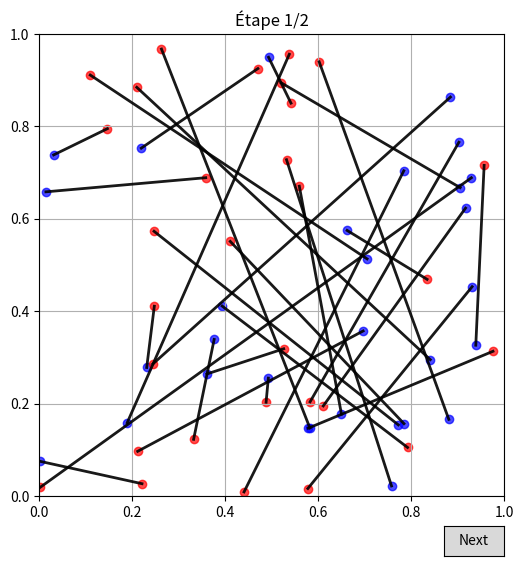

Reproduce this figure in Python.
from random import random
import numpy as np
import matplotlib.pyplot as plt
from matplotlib.widgets import Button
from mpl_toolkits.mplot3d import Axes3D
class CubeSimulation:
    def __init__(self,d:int,n:int):
        self.d =d 
        self.n=n
        self.blue = [] 
        self.red = [] 
        
    def generate_point(self):
        return np.array([random() for _ in range(self.d)])
        
    def generate_points(self):
        self.blue = np.array([self.generate_point() for _ in range(self.n)])
        self.red = np.array([self.generate_point() for _ in range(self.n)])
        
    def __str__(self):
        s=f"Dimension : {self.d}\n"
        s+=f"{self.n=}\n"
        s+="Points bleus : "+str(self.blue)+"\n"
        s+="Points rouges"+str(self.red)
        return s
        
    def represent(self, matching=None):
        if not isinstance(matching, list):
            matching = [matching]

        step = {'index': 0}

        fig = plt.figure(figsize=(8, 8) if self.d == 3 else (6, 6))
        if self.d == 3:
            ax = fig.add_subplot(111, projection='3d')
        else:
            ax = fig.add_subplot(111)

        def draw():
            ax.clear()
            if self.d == 2:
                ax.scatter(self.blue[:,0], self.blue[:,1], c='blue', label='Points bleus', alpha=0.7)
                ax.scatter(self.red[:,0], self.red[:,1], c='red', label='Points rouges', alpha=0.7)
                ax.set_title(f"Étape {step['index']+1}/{len(matching)}")
                ax.set_xlim(0, 1)
                ax.set_ylim(0, 1)
                ax.grid(True)

                m = matching[step['index']]
                if m is not None:
                    for bleu_idx, rouge_idx in m.items():
                        ax.plot([self.blue[bleu_idx,0], self.red[rouge_idx,0]],
                                [self.blue[bleu_idx,1], self.red[rouge_idx,1]],
                                'k-', linewidth=2, alpha=0.9)

            elif self.d == 3:
                ax.scatter(self.blue[:,0], self.blue[:,1], self.blue[:,2], c='blue', alpha=0.7)
                ax.scatter(self.red[:,0], self.red[:,1], self.red[:,2], c='red', alpha=0.7)
                ax.set_xlim(0, 1)
                ax.set_ylim(0, 1)
                ax.set_zlim(0, 1)
                ax.set_title(f"Étape {step['index']+1}/{len(matching)}")

                m = matching[step['index']]
                if m is not None:
                    for bleu_idx, rouge_idx in m.items():
                        ax.plot([self.blue[bleu_idx,0], self.red[rouge_idx,0]],
                                [self.blue[bleu_idx,1], self.red[rouge_idx,1]],
                                [self.blue[bleu_idx,2], self.red[rouge_idx,2]],
                                'k-', linewidth=2, alpha=0.9)

            fig.canvas.draw_idle()

        def next_step(event):
            step['index'] = (step['index'] + 1) % len(matching)
            draw()

        ax_button = plt.axes([0.8, 0.01, 0.1, 0.05])  # x, y, width, height
        btn = Button(ax_button, 'Next')
        btn.on_clicked(next_step)

        draw()
        plt.show()

            
if __name__ == "__main__":
    Cube2 = CubeSimulation(2,30)
    Cube2.generate_points()
    Cube2.represent(matching = [{i:i for i in range(30)},{i:29-i for i in range(30)}])
    # Cube3 = CubeSimulation(3,50)
    # Cube3.generate_points()
    # # Cube3.represent(matching = {i:i for i in range(50)})